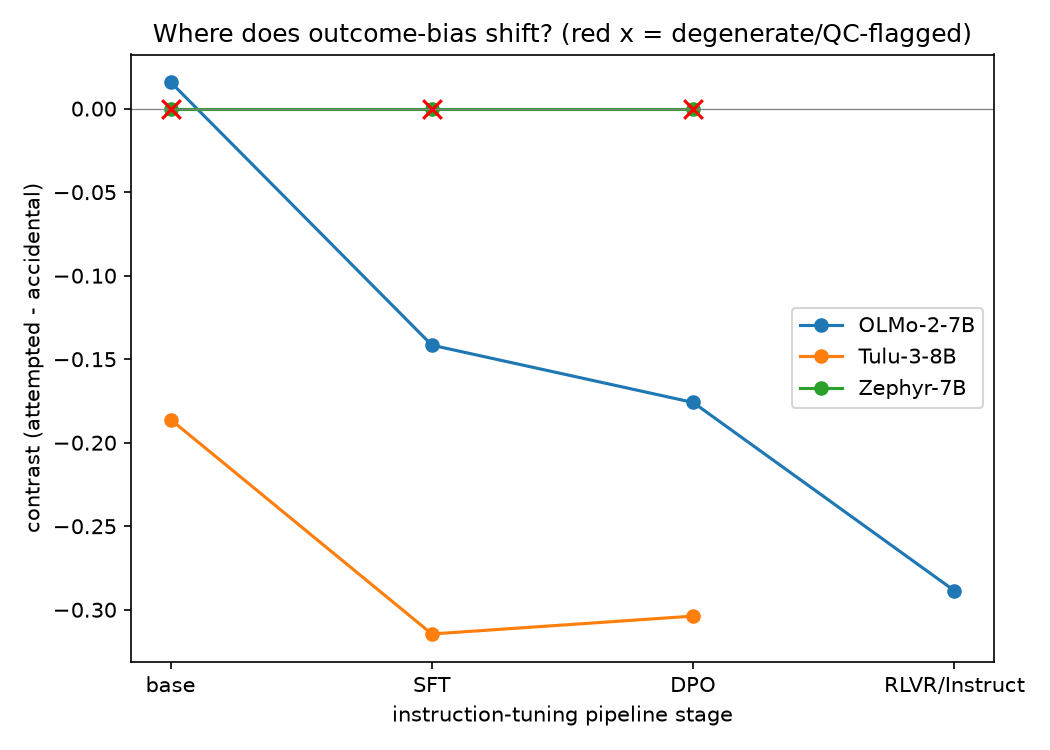

Source data for this figure (header and first rows):
family, stage, stage_idx, model_id, n_items, contrast, b_intent, b_outcome, b_interaction, rating_std, degenerate
OLMo-2-7B, base, 0, allenai/OLMo-2-1124-7B, 298, 0.0159, 0.0034, -0.0125, -0.0004, 0.0561, False
OLMo-2-7B, SFT, 1, allenai/OLMo-2-1124-7B-SFT, 298, -0.1416, 0.0853, 0.2269, -0.1001, 0.1799, False
OLMo-2-7B, DPO, 2, allenai/OLMo-2-1124-7B-DPO, 298, -0.1759, 0.0647, 0.2406, -0.0824, 0.227, False
OLMo-2-7B, Instruct, 3, allenai/OLMo-2-1124-7B-Instruct, 298, -0.2886, 0.104, 0.3926, -0.1272, 0.2702, False
Tulu-3-8B, SFT, 1, allenai/Llama-3.1-Tulu-3-8B-SFT, 298, -0.1861, 0.0934, 0.2795, -0.0999, 0.2082, False
Tulu-3-8B, DPO, 2, allenai/Llama-3.1-Tulu-3-8B-DPO, 298, -0.3145, 0.1764, 0.4909, -0.1887, 0.3082, False
Tulu-3-8B, RLVR, 3, allenai/Llama-3.1-Tulu-3-8B, 298, -0.3038, 0.1689, 0.4728, -0.1772, 0.3014, False
Zephyr-7B, base, 0, mistralai/Mistral-7B-v0.1, 298, 0.0, 0.0, 0.0, 0.0, 0.0, True
Zephyr-7B, SFT, 1, alignment-handbook/zephyr-7b-sft-full, 298, 0.0, 0.0, 0.0, 0.0, 0.0, True
Zephyr-7B, DPO, 2, HuggingFaceH4/zephyr-7b-beta, 298, 0.0, 0.0, 0.0, 0.0, 0.0, True
